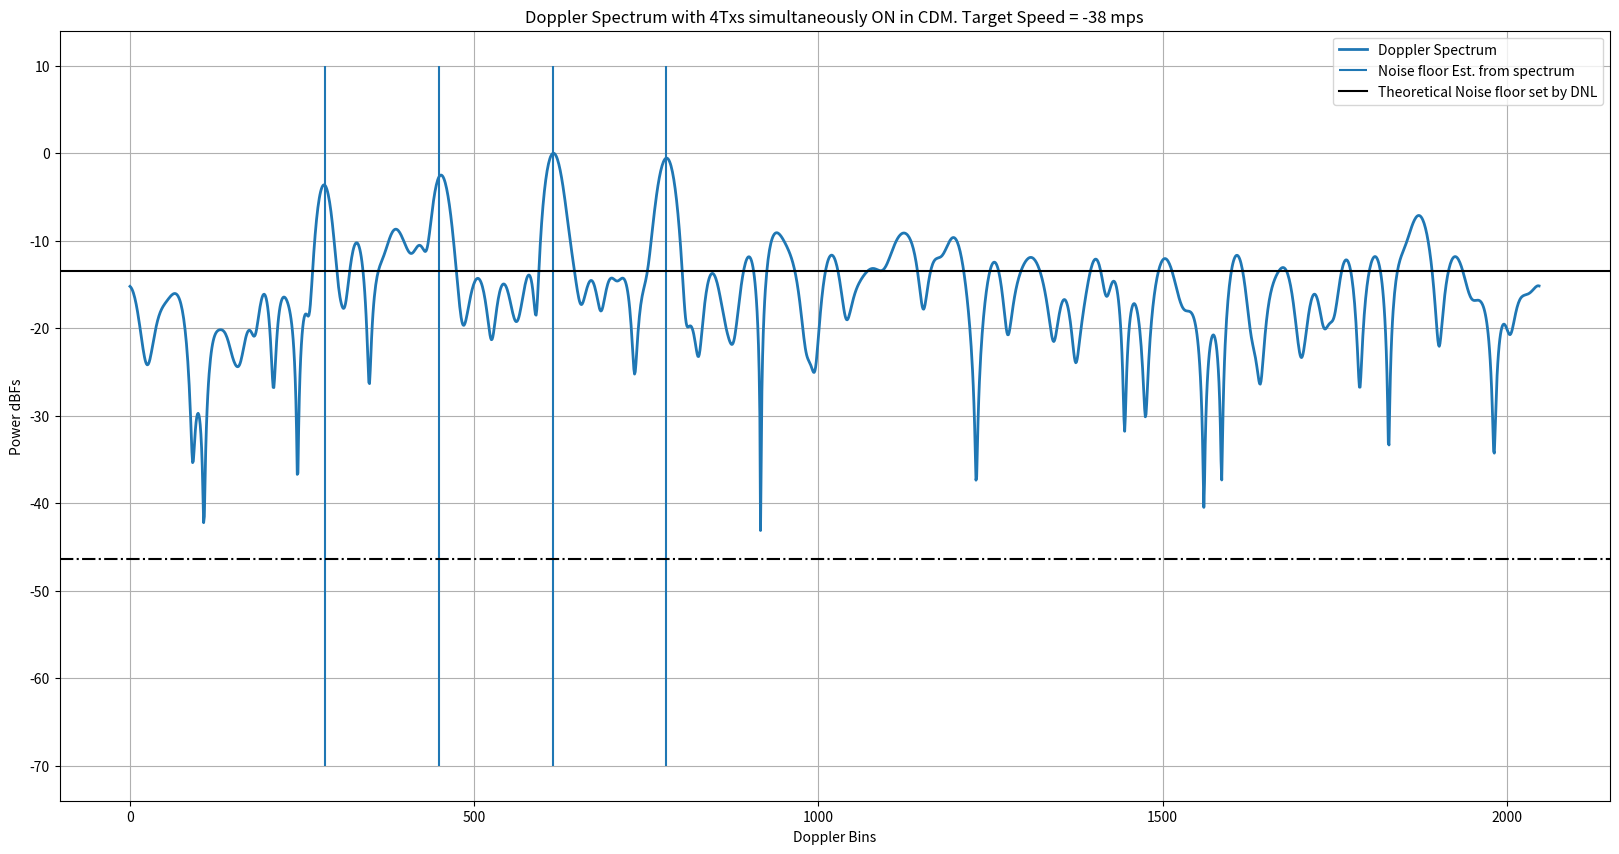
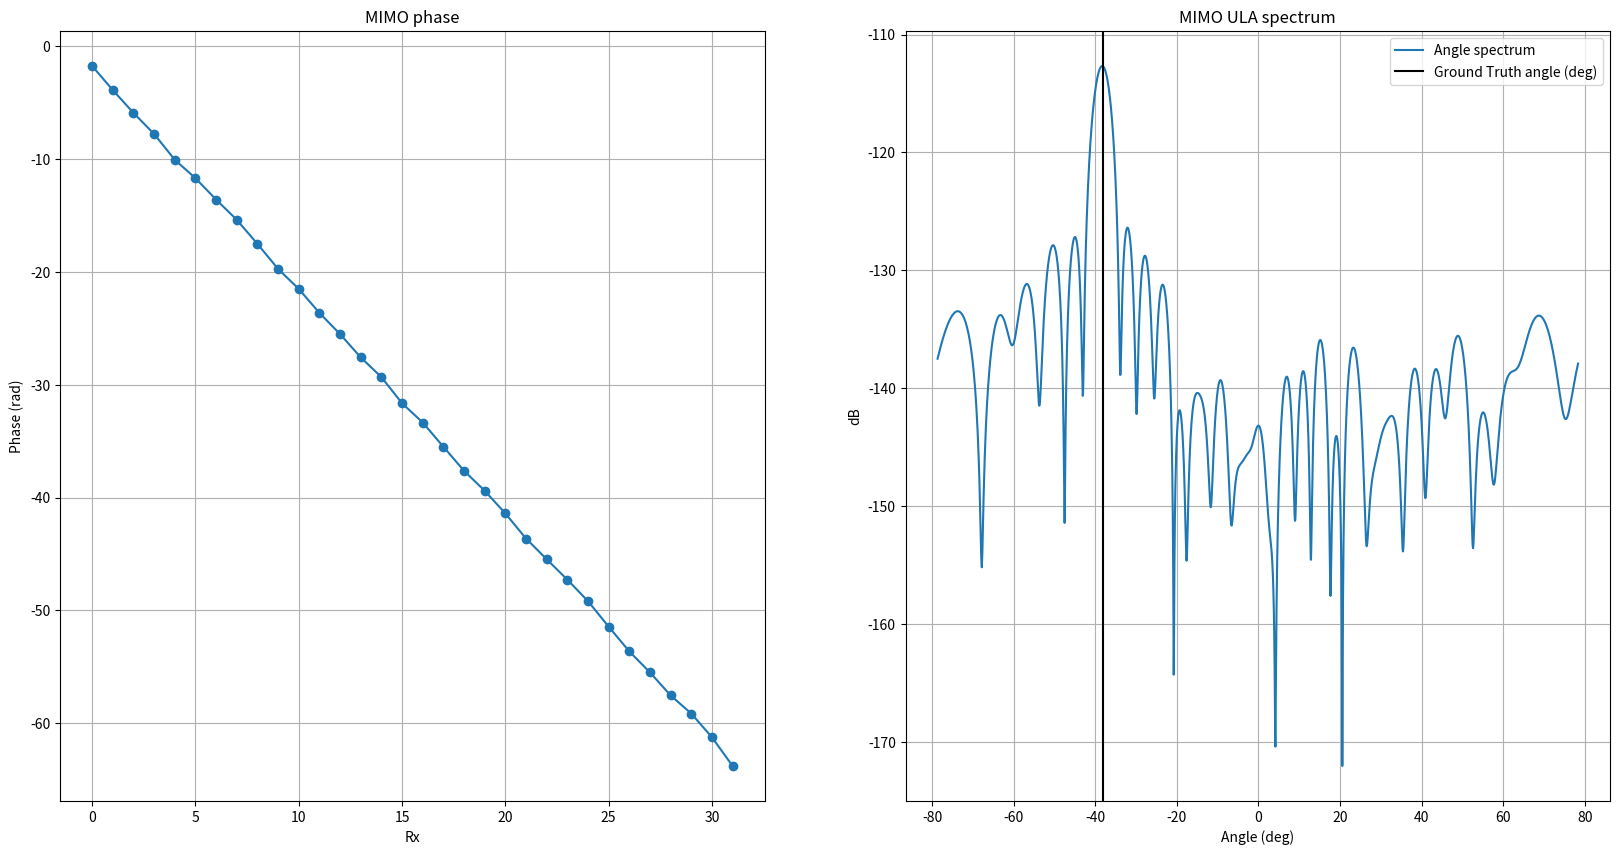

Write Python code to recreate these figures, in order.
# -*- coding: utf-8 -*-
"""
Created on Fri Dec  3 16:36:29 2021

[redacted]
"""

""" In this script, I have modeled how the phase shifter error(from the
ground truth)for each unique phase shifter manifests as periodic repetetions
when the phase is swept over several ramps. This periodic component for each
of the phase shifter manifests as spurs in the Doppler spectrum. These spurs get
aggravated when the phase delta(in degrees) programmed per ramp divides 360 degress
exactly. In such case, the same phase shifter code is applied periodically
at every 360/phase_delta ramp number. For example, if the phase delta per ramp
is chosen as 30 degrees, then 360/30 = 12 i.e. the starting ramp and the 12th ramp
will have the same phase shifter applied. Similarly, the 2nd ramp and the 13th ramp
have the same phase shifter applied and so on. Now since each phase shifter
has its own "signature"(error in terms of DNL wrt ground truth), there will be
a periodic pattern every 12th ramp. To break this periodicity, I have chosen
a phase step which doesn't divide 360 degrees. For example, if the phase step per ramp
is 29 degress instead of 30 degress, then at the 13th ramp, the phase is 29*13 = 377 = 17 degress.
But this is not equal to 0 degrees i.e the phase shifter for the 13th ramp
is not the same as the phase shifter for the 1st ramp. Similarly, the second ramp
has a phase of 29 degress while the 14th ramp has a phase of 29*14= 406 = 46 degress which
is not the same as 29 degress. Hence the phase shifter for the 14th ramp
is not the same as the phase shifter for the 2nd ramp. Hence just by making
the phase change per ramp not a divisor of 360 degress, we remove the periodicity.
We also observe that the noise floor increases by 3 dB for each Tx that is added
to the simultaneous transmission i.e., when we move from 3 Tx to 4 Tx, the noise floor raises by another 3 dB.
This is not very clear to me and I need to understand this better!!
"""

""" In this commit, I have also modeled the Txs/Rxs with simulataneous transmission from all Txs
each with its own phase code per ramp and have also been able to estimate MIMO coeficients.
I have assumed 4 Txs each separated by 2mm (lamda/2) and 8 Rxs each separated by 8mm (2lamda).
Also added Doppler to the object"""

""" The derivation for the DDMA scheme is available in the below location:
[redacted] """


""" To verify if the DDMA modelling has been done correctly and the DDMA is infact a special case of ABF
    make the following changes
    1. Set  phaseStepPerTx_deg = 0
    2. Set objectAzAngle_deg = 0 since ABF holds for object at boresight
    3. Make the binSNR a reasonable number say 10 so that the tone sticks out to begin with in the range spectrum
    4. Make numTx_simult vary from 1, 2, 3, 4 to check if the SNR of the target at boresight scales by 6, 9, 12 dB
    for numTx_simult = 2, 3, 4 respectively"""

import numpy as np
import matplotlib.pyplot as plt

plt.close('all')


numTx_simult = 4
numRx = 8
numMIMO = numTx_simult*numRx
numSamp = 2048 # Number of ADC time domain samples
numSampPostRfft = numSamp//2
numAngleFFT = 2048
txSpacing = 2e-3
rxSpacing = 4*txSpacing
lightSpeed = 3e8
numBitsPhaseShifter = 5
numPhaseCodes = 2**numBitsPhaseShifter
DNL = 360/(numPhaseCodes) # DNL in degrees


""" Chirp Parameters"""
# Assuming 140 ramps for both detection and MIMO segments
numRamps = 140
numDoppFFT = 2048
chirpBW = 1e9 # Hz
centerFreq = 76.5e9 # GHz
interRampTime = 44e-6 # us
rampSamplingRate = 1/interRampTime
rangeRes = lightSpeed/(2*chirpBW)
maxRange = numSampPostRfft*rangeRes # m
lamda = lightSpeed/centerFreq
""" With 30 deg, we see periodicity since 30 divides 360 but with say 29 deg, it doesn't divide 360 and hence periodicity is significantly reduced"""
phaseStepPerTx_deg = 29#29.3


Fs_spatial = lamda/txSpacing
angAxis_deg = np.arcsin(np.arange(-numAngleFFT//2, numAngleFFT//2)*(Fs_spatial/numAngleFFT))*180/np.pi




## RF parameters
thermalNoise = -174 # dBm/Hz
noiseFigure = 10 # dB
baseBandgain = 34 #dB
adcSamplingRate = 56.25e6 # 56.25 MHz
adcSamplingTime = 1/adcSamplingRate # s
chirpOnTime = numSamp*adcSamplingTime
chirpSlope = chirpBW/chirpOnTime
dBFs_to_dBm = 10
binSNR = -3#20# # dB
totalNoisePower_dBm = thermalNoise + noiseFigure + baseBandgain + 10*np.log10(adcSamplingRate)
totalNoisePower_dBFs = totalNoisePower_dBm - 10
noiseFloor_perBin = totalNoisePower_dBFs - 10*np.log10(numSamp) # dBFs/bin
noisePower_perBin = 10**(noiseFloor_perBin/10)
totalNoisePower = noisePower_perBin*numSamp # sigmasquare totalNoisePower
sigma = np.sqrt(totalNoisePower)
signalPowerdBFs = noiseFloor_perBin + binSNR
signalPower = 10**(signalPowerdBFs/10)
signalAmplitude = np.sqrt(signalPower)
signalPhase = np.exp(1j*np.random.uniform(-np.pi, np.pi))
signalphasor = signalAmplitude*signalPhase

""" Derived Parameters """
chirpSamplingRate = 1/interRampTime
maxVelBaseband_mps = (chirpSamplingRate/2) * (lamda/2) # m/s
print('Max base band velocity = {0:.2f} m/s'.format(maxVelBaseband_mps))
FsEquivalentVelocity = 2*maxVelBaseband_mps # Fs = 2*Fs/2
velocityRes = (chirpSamplingRate/numRamps) * (lamda/2)
print('Velocity resolution = {0:.2f} m/s'.format(velocityRes))


""" Target definition"""
objectRange = np.random.uniform(10,maxRange-10) # 60.3 # m
objectVelocity_mps = np.random.uniform(-maxVelBaseband_mps-2*FsEquivalentVelocity, \
                                       maxVelBaseband_mps+2*FsEquivalentVelocity) # 60 # m/s
objectAzAngle_deg = np.random.uniform(-50,50) #30
objectAzAngle_rad = (objectAzAngle_deg/360) * (2*np.pi)


objectVelocity_baseBand_mps = np.mod(objectVelocity_mps, FsEquivalentVelocity) # modulo Fs [from 0 to Fs]
objectVelocityBin = objectVelocity_baseBand_mps/velocityRes
objectRangeBin = objectRange/rangeRes
rangeMoved = objectRange + objectVelocity_mps*interRampTime*np.arange(numRamps)
rangeBinsMoved = np.floor(rangeMoved/rangeRes).astype('int32')

phaseStepPerRamp_deg = np.arange(numTx_simult)*phaseStepPerTx_deg # Phase step per ramp per Tx
phaseStepPerRamp_rad = (phaseStepPerRamp_deg/360)*2*np.pi

phaseShifterCodes = DNL*np.arange(numPhaseCodes)
phaseShifterNoise = np.random.uniform(-DNL/2, DNL/2, numPhaseCodes)
phaseShifterCodes_withNoise = phaseShifterCodes + phaseShifterNoise

""" NOT USING THE BELOW QUADRATIC PHASE in this DDMA MIMO scheme

A small quadratic term is added to the linear phase term to break the periodicity.
The strength of the quadratic term is controlled by the alpha parameter. If alpha is large,
the quadratic term dominates the linear term thus breaking the periodicity of the Phase shifter DNL but
at the cost of main lobe widening.
If alpha is very small, the contribution of the quadratic term diminishes and the periodicity of
the phase shifter DNL is back thus resulting in spurs/harmonics in the spectrum.
Thus the alpha should be moderate to break the periodicity with help
of the quadratic term at the same time not degrade the main lobe width.
I have observed that for phaseStepPerRamp_deg=30 deg, alpha = 1e-4 is best. We will use this
to scale the alpha for other step sizes"""

alpha = 0#1e-4
rampPhaseIdeal_deg = phaseStepPerRamp_deg[:,None]*(np.arange(numRamps)[None,:] + (alpha/2)*(np.arange(numRamps)[None,:])**2)

# alphaPerTx = (phaseStepPerRamp_deg/30) * 1e-4
# rampPhaseIdeal_deg = phaseStepPerRamp_deg[:,None]*(np.arange(numRamps)[None,:] + (alphaPerTx[:,None]/2)*(np.arange(numRamps)[None,:])**2)

rampPhaseIdeal_degWrapped = np.mod(rampPhaseIdeal_deg, 360)
phaseCodesIndexToBeApplied = np.argmin(np.abs(rampPhaseIdeal_degWrapped[:,:,None] - phaseShifterCodes_withNoise[None,None,:]),axis=2)
phaseCodesToBeApplied = phaseShifterCodes_withNoise[phaseCodesIndexToBeApplied]
phaseCodesToBeApplied_rad = (phaseCodesToBeApplied/180) * np.pi

rangeTerm = signalphasor*np.exp(1j*((2*np.pi*objectRangeBin)/numSamp)*np.arange(numSamp))
# rangeTerm = np.exp(1j*2*np.pi*(chirpSlope*2*objectRange/lightSpeed)*adcSamplingTime*np.arange(numSamp)) # numSamp
dopplerTerm = np.exp(1j*((2*np.pi*objectVelocityBin)/numRamps)*np.arange(numRamps))
""" Range Bin migration term"""
rangeBinMigration = \
    np.exp(1j*2*np.pi*chirpSlope*(2*objectVelocity_mps/lightSpeed)*interRampTime*adcSamplingTime*np.arange(numRamps)[:,None]*np.arange(numSamp)[None,:])

rxSignal = np.exp(1j*(2*np.pi/lamda)*rxSpacing*np.sin(objectAzAngle_rad)*np.arange(numRx))
txSignal = np.exp(1j*(2*np.pi/lamda)*txSpacing*np.sin(objectAzAngle_rad)*np.arange(numTx_simult))
signal_phaseCode = np.exp(1j*phaseCodesToBeApplied_rad)
phaseCodedTxSignal = dopplerTerm[None,:] * signal_phaseCode * txSignal[:,None] # [numTx, numRamps]
phaseCodedTxRxSignal = phaseCodedTxSignal[:,:,None]*rxSignal[None,None,:] #[numTx, numRamps, numTx, numRx]
phaseCodedTxRxSignal_withRangeTerm = rangeTerm[None,None,None,:] * phaseCodedTxRxSignal[:,:,:,None]
""" Including the range bin migration term as well"""
phaseCodedTxRxSignal_withRangeTerm = phaseCodedTxRxSignal_withRangeTerm * rangeBinMigration[None,:,None,:]
signal = np.sum(phaseCodedTxRxSignal_withRangeTerm, axis=(0)) # [numRamps,numRx, numSamp]
noise = (sigma/np.sqrt(2))*np.random.randn(numRamps*numRx*numSamp) + 1j*(sigma/np.sqrt(2))*np.random.randn(numRamps*numRx*numSamp)
noise = noise.reshape(numRamps, numRx, numSamp)
signal = signal + noise

signal_rangeWin = signal*np.hanning(numSamp)[None,None,:]
signal_rfft = np.fft.fft(signal_rangeWin,axis=2)/numSamp
signal_rfft = signal_rfft[:,:,0:numSampPostRfft]
signal_rfft_powermean = np.mean(np.abs(signal_rfft)**2,axis=(0,1))

# rangeBinsToSample = np.round(objectRangeBin).astype('int32')
# chirpSamp_givenRangeBin = signal_rfft[:,:,rangeBinsToSample]

rangeBinsToSample = rangeBinsMoved

chirpSamp_givenRangeBin = signal_rfft[np.arange(numRamps),:,rangeBinsToSample]
binDelta = np.abs(rangeBinsToSample[1::] - rangeBinsToSample[0:-1])
tempVar = binDelta*np.pi
binMigrationPhaseCorrTerm = np.zeros((rangeBinsToSample.shape),dtype=np.float32)
binMigrationPhaseCorrTerm[1::] = tempVar
binMigrationPhasorCorrTerm = np.exp(-1j*np.cumsum(binMigrationPhaseCorrTerm))
chirpSamp_givenRangeBin = chirpSamp_givenRangeBin*binMigrationPhasorCorrTerm[:,None]

""" Correcting for the Doppler modulation caused due to the Range bin Migration"""
rbmModulationAnalogFreq = (chirpBW/lightSpeed)*objectVelocity_mps
rbmModulationDigitalFreq = (rbmModulationAnalogFreq/rampSamplingRate)*2*np.pi
rbmModulationCorrectionTerm = np.exp(-1j*rbmModulationDigitalFreq*np.arange(numRamps))
chirpSamp_givenRangeBin = chirpSamp_givenRangeBin*rbmModulationCorrectionTerm[:,None]


signalWindowed = chirpSamp_givenRangeBin*np.hanning(numRamps)[:,None]
signalFFT = np.fft.fft(signalWindowed, axis=0, n = numDoppFFT)/numRamps
signalFFTShift = signalFFT #np.fft.fftshift(signalFFT, axes= (0,))
signalFFTShiftSpectrum = np.abs(signalFFTShift)**2
signalFFTShiftSpectrum = signalFFTShiftSpectrum/np.amax(signalFFTShiftSpectrum, axis=0)[None,:] # Normalize the spectrum for each Rx
signalMagSpectrum = 10*np.log10(np.abs(signalFFTShiftSpectrum))

objectVelocityBinNewScale = (objectVelocityBin/numRamps)*numDoppFFT
binOffset_Txphase = (phaseStepPerRamp_rad/(2*np.pi))*numDoppFFT
dopplerBinsToSample = np.round(objectVelocityBinNewScale + binOffset_Txphase).astype('int32')
dopplerBinsToSample = np.mod(dopplerBinsToSample, numDoppFFT)

DNL_rad = (DNL/180) * np.pi
noiseFloorSetByDNL = 10*np.log10((DNL_rad)**2/12) - 10*np.log10(numRamps)

powerMeanSpectrum_arossRxs = np.mean(signalFFTShiftSpectrum,axis=1) # Take mean spectrum across Rxs
noiseFloorEstFromSignal = 10*np.log10(np.percentile(np.sort(powerMeanSpectrum_arossRxs),70))

print('Noise Floor Estimated from signal: {} dB'.format(np.round(noiseFloorEstFromSignal)))
print('Noise Floor set by DNL: {} dB'.format(np.round(noiseFloorSetByDNL)))


# plt.figure(1, figsize=(20,10),dpi=200)
# plt.title('Range spectrum')
# plt.plot(10*np.log10(signal_rfft_powermean) + dBFs_to_dBm)
# plt.xlabel('Range Bins')
# plt.ylabel('Power dBm')
# plt.grid(True)


plt.figure(2, figsize=(20,10), dpi=200)
plt.title('Doppler Spectrum with ' + str(numTx_simult) + 'Txs simultaneously ON in CDM. ' + 'Target Speed = ' + str(round(objectVelocity_mps)) + ' mps')
plt.plot(signalMagSpectrum[:,0], lw=2) # Plotting only the 0th Rx instead of all 8
plt.vlines(dopplerBinsToSample,ymin = -70, ymax = 10)
plt.axhline(noiseFloorEstFromSignal, color = 'k', linestyle = 'solid')
plt.axhline(noiseFloorSetByDNL, color = 'k', linestyle = '-.')
plt.legend(['Doppler Spectrum', 'Noise floor Est. from spectrum', 'Theoretical Noise floor set by DNL'])
plt.xlabel('Doppler Bins')
plt.ylabel('Power dBFs')
plt.grid(True)


mimoCoefficients_eachDoppler_givenRange = signalFFT[dopplerBinsToSample,:] # numTx*numDopp x numRx
mimoCoefficients_flatten = (mimoCoefficients_eachDoppler_givenRange.T).reshape(-1,numTx_simult*numRx)
ULA = np.unwrap(np.angle(mimoCoefficients_flatten[0,:]))
# digFreq = (ULA[-1] - ULA[0])/(numMIMO - 1)
# est_ang = np.arcsin((digFreq/(2*np.pi))*lamda/txSpacing)*180/np.pi



ULA_spectrum = np.fft.fft(mimoCoefficients_flatten[0,:],n=numAngleFFT)/(numMIMO)
ULA_spectrum = np.fft.fftshift(ULA_spectrum)


plt.figure(3, figsize=(20,10), dpi=200)
plt.subplot(1,2,1)
plt.title('MIMO phase')
plt.plot(ULA,'-o')
plt.xlabel('Rx')
plt.ylabel('Phase (rad)')
plt.grid(True)
plt.subplot(1,2,2)
plt.title('MIMO ULA spectrum')
plt.plot(angAxis_deg, 20*np.log10(np.abs(ULA_spectrum)),label='Angle spectrum')
plt.axvline(objectAzAngle_deg, color = 'k', label='Ground Truth angle (deg)')
plt.legend()
plt.xlabel('Angle (deg)')
plt.ylabel('dB')
plt.grid(True)


